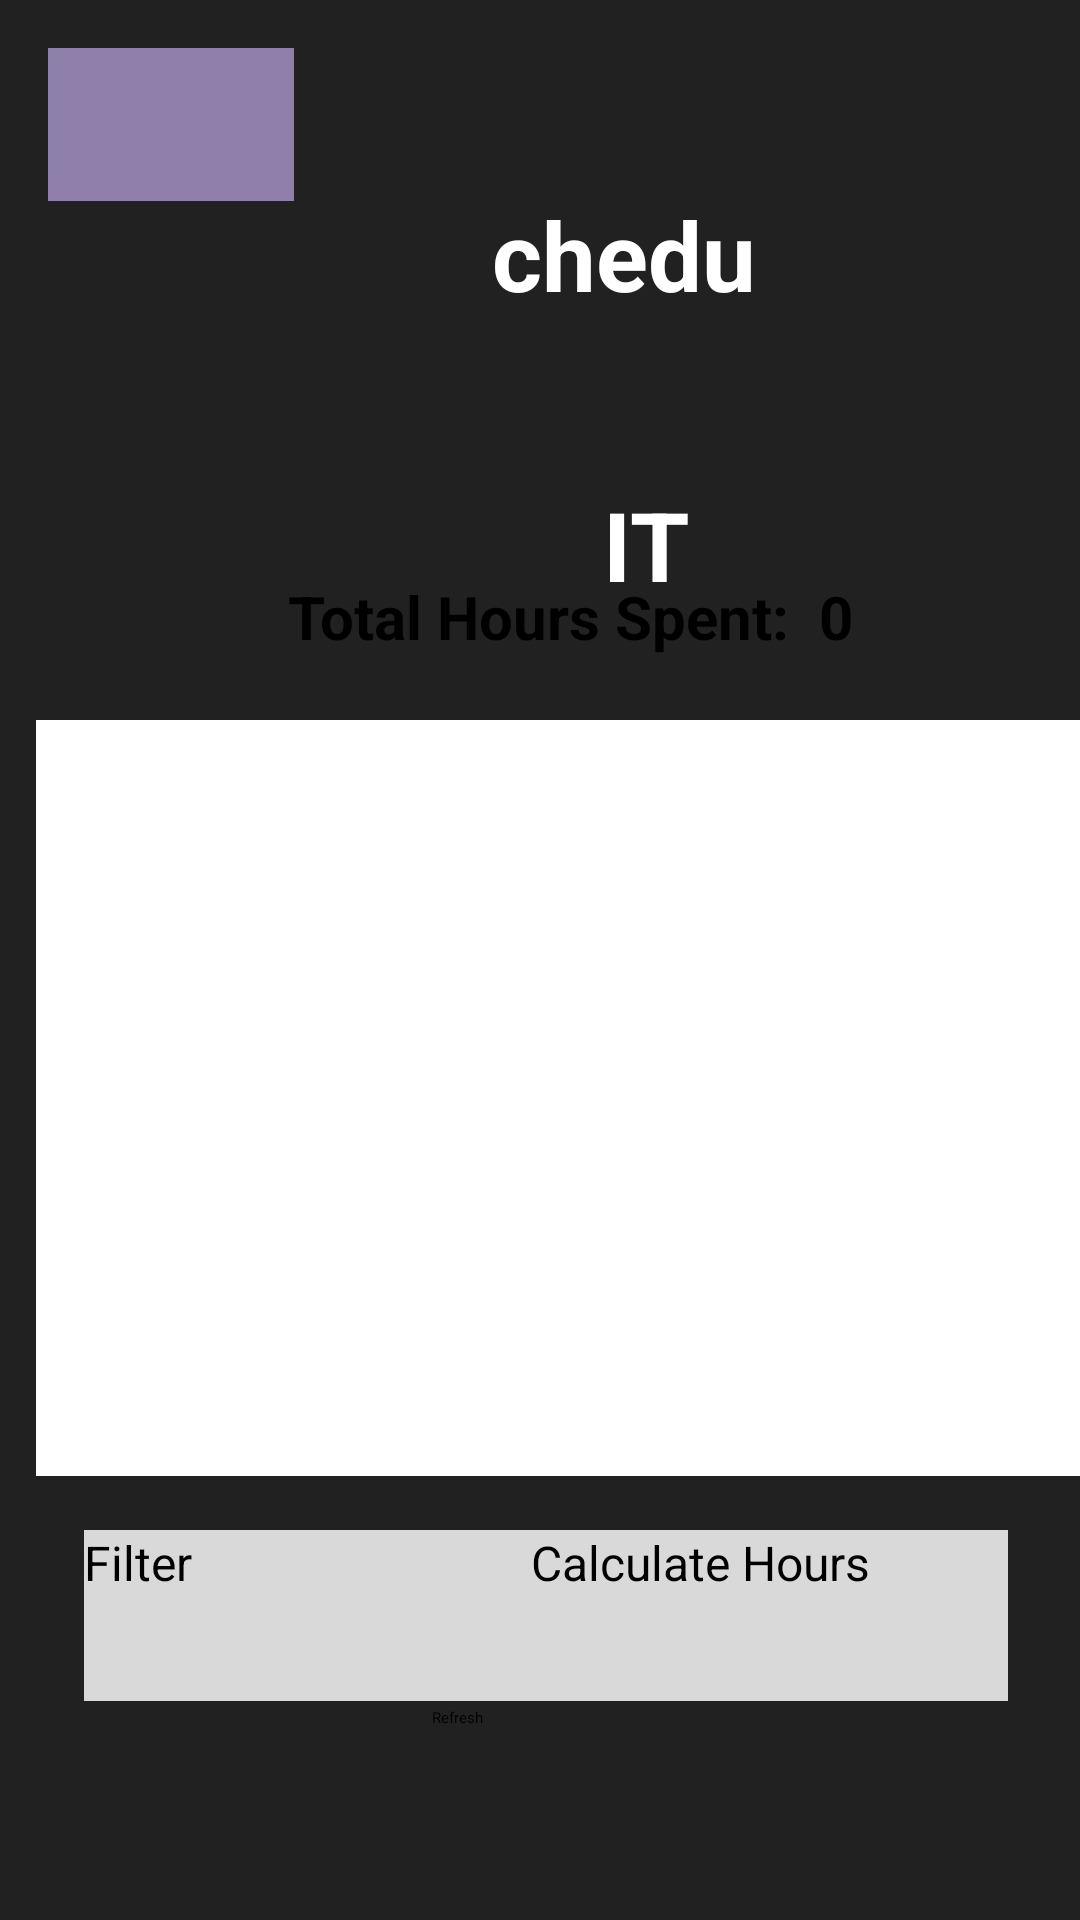

Reconstruct the res/layout file that produces this screen, plus the resources it refers to.
<!-- AndroidManifest.xml: application theme Theme.Schedu -->
<!-- res/layout/activity_display_details.xml -->
<?xml version="1.0" encoding="utf-8"?>
<androidx.constraintlayout.widget.ConstraintLayout xmlns:android="http://schemas.android.com/apk/res/android"
    xmlns:app="http://schemas.android.com/apk/res-auto"
    xmlns:tools="http://schemas.android.com/tools"
    android:layout_width="match_parent"
    android:layout_height="match_parent"
    android:background="@color/app_background_black"
    tools:context=".DisplayDetails"

    tools:menu="@menu/scedu_menu">

    <com.google.android.material.navigation.NavigationView
        android:id="@+id/navigationView2"
        android:layout_width="410dp"
        android:layout_height="660dp"
        app:layout_constraintStart_toStartOf="parent"
        app:layout_constraintTop_toTopOf="parent">

    </com.google.android.material.navigation.NavigationView>

    <include
        android:id="@+id/include"
        layout="@layout/activity_base" />

    <TextView
        android:id="@+id/textViewCategory"
        android:layout_width="238dp"
        android:layout_height="35dp"
        android:layout_marginStart="96dp"
        android:layout_marginTop="160dp"
        android:contentDescription="Information Button"
        android:gravity="center"
        android:text="IT"
        android:textColor="#FFFFFF"
        android:textSize="32sp"
        android:textStyle="bold"
        app:layout_constraintStart_toStartOf="parent"
        app:layout_constraintTop_toTopOf="parent" />

    <androidx.appcompat.widget.AppCompatButton
        android:id="@+id/btnRefresh"
        android:layout_width="117dp"
        android:layout_height="55dp"
        android:layout_marginStart="144dp"
        android:layout_marginBottom="16dp"
        android:text="Refresh"
        app:layout_constraintBottom_toBottomOf="parent"
        app:layout_constraintStart_toStartOf="parent" />

    <TextView
        android:id="@+id/textHoursDuration"
        android:layout_width="227dp"
        android:layout_height="40dp"
        android:layout_marginStart="96dp"
        android:layout_marginBottom="408dp"
        android:text="Total Hours Spent:  0"
        android:textSize="20sp"
        android:textStyle="normal|bold"
        app:layout_constraintBottom_toBottomOf="parent"
        app:layout_constraintStart_toStartOf="parent" />

    <ImageButton
        android:id="@+id/imageViewInfoIcon"
        android:layout_width="45dp"
        android:layout_height="40dp"
        android:layout_marginStart="16dp"
        android:layout_marginTop="208dp"
        android:contentDescription="View Information Button"
        android:src="@drawable/informationicon1"
        app:layout_constraintStart_toStartOf="parent"
        app:layout_constraintTop_toTopOf="parent" />


    <ListView
        android:id="@+id/ltvProjects"
        android:layout_width="386dp"
        android:layout_height="252dp"
        android:layout_marginStart="12dp"
        android:layout_marginBottom="148dp"
        android:background="@color/white"
        android:listSelector="@android:color/transparent"
        app:layout_constraintBottom_toBottomOf="parent"
        app:layout_constraintStart_toStartOf="parent" />

    <androidx.appcompat.widget.AppCompatButton
        android:id="@+id/buttonFilter"
        android:layout_width="159dp"
        android:layout_height="57dp"
        android:layout_marginStart="28dp"
        android:background="#d9d9d9"
        android:text="Filter"
        android:textAllCaps="false"
        android:textColor="#000000"
        android:textSize="16sp"
        app:layout_constraintBottom_toBottomOf="parent"
        app:layout_constraintHeight_default="wrap"
        app:layout_constraintStart_toStartOf="parent"
        app:layout_constraintTop_toTopOf="parent"
        app:layout_constraintVertical_bias="0.875"
        app:layout_constraintVertical_chainStyle="spread_inside"
        app:layout_constraintWidth_default="wrap" />

    <androidx.appcompat.widget.AppCompatButton
        android:id="@+id/buttonCalculateHours"
        android:layout_width="159dp"
        android:layout_height="57dp"
        android:layout_marginEnd="24dp"
        android:background="#d9d9d9"
        android:text="Calculate Hours"
        android:textAllCaps="false"
        android:textColor="#000000"
        android:textSize="16sp"
        app:layout_constraintBottom_toBottomOf="parent"
        app:layout_constraintEnd_toEndOf="parent"
        app:layout_constraintHeight_default="wrap"
        app:layout_constraintTop_toTopOf="parent"
        app:layout_constraintVertical_bias="0.875"
        app:layout_constraintWidth_default="wrap" />

    <androidx.drawerlayout.widget.DrawerLayout
        android:id="@+id/drawer_layout"
        android:layout_width="413dp"
        android:layout_height="658dp"
        app:layout_constraintStart_toStartOf="parent"
        app:layout_constraintTop_toTopOf="@+id/navigationView2"
        tools:context=".MainActivity">

        <LinearLayout
            android:layout_width="match_parent"
            android:layout_height="wrap_content"
            android:orientation="vertical">

            <androidx.appcompat.widget.Toolbar
                android:id="@+id/toolbar"
                android:layout_width="match_parent"
                android:layout_height="?attr/actionBarSize"
                android:background="@color/app_background_black"
                android:theme="@style/ThemeOverlay.AppCompat.Dark.ActionBar"
                app:popupTheme="@style/ThemeOverlay.AppCompat.Light" />

        </LinearLayout>


        <com.google.android.material.navigation.NavigationView
            android:id="@+id/navigationView"
            android:layout_width="wrap_content"
            android:layout_height="match_parent"
            android:layout_gravity="start"
            app:menu="@menu/scedu_menu" />

    </androidx.drawerlayout.widget.DrawerLayout>

</androidx.constraintlayout.widget.ConstraintLayout>
<!-- res/layout/activity_base.xml (included above) -->
<?xml version="1.0" encoding="utf-8"?>
<androidx.constraintlayout.widget.ConstraintLayout
    xmlns:android="http://schemas.android.com/apk/res/android"
    xmlns:app="http://schemas.android.com/apk/res-auto"
    xmlns:tools="http://schemas.android.com/tools"
    android:layout_width="match_parent"
    android:layout_height="match_parent"
    tools:context=".BaseActivity"
    android:background="@color/app_background_black"
    >


    <ImageView
        android:id="@+id/imgBackgroundImage"
        android:layout_width="455dp"
        android:layout_height="754dp"
        android:background="@color/app_background_black"
        android:contentDescription="@string/purple_background_image"
        android:scaleType="center"
        app:layout_constraintBottom_toBottomOf="parent"
        app:layout_constraintEnd_toEndOf="parent"
        app:layout_constraintStart_toStartOf="parent"
        app:layout_constraintTop_toTopOf="parent"
        app:layout_constraintVertical_bias="0.043"
        app:srcCompat="@drawable/purple_rectangle" />

    <ImageButton
        android:id="@+id/btnReturn"
        android:layout_width="82dp"
        android:layout_height="51dp"
        android:layout_marginStart="16dp"
        android:layout_marginTop="16dp"
        android:background="@color/purple_background"
        android:contentDescription="Return Button"
        app:layout_constraintStart_toStartOf="parent"
        app:layout_constraintTop_toTopOf="parent"
        app:srcCompat="@drawable/icon_return_arrow" />

    <ImageView
        android:id="@+id/imageViewLogo"
        android:layout_width="75dp"
        android:layout_height="78dp"
        android:layout_marginStart="120dp"
        android:contentDescription="@string/schedu_logo"
        android:src="@drawable/schedu_logo"
        app:layout_constraintBottom_toBottomOf="parent"
        app:layout_constraintStart_toStartOf="parent"
        app:layout_constraintTop_toTopOf="parent"
        app:layout_constraintVertical_bias="0.059" />

    <TextView
        android:id="@+id/textViewName"
        android:layout_width="wrap_content"
        android:layout_height="wrap_content"
        android:text="@string/chedu"
        android:textColor="#FFFFFF"
        android:textSize="32sp"
        android:textStyle="bold"
        app:layout_constraintBottom_toBottomOf="parent"
        app:layout_constraintEnd_toEndOf="parent"
        app:layout_constraintHorizontal_bias="0.603"
        app:layout_constraintStart_toStartOf="parent"
        app:layout_constraintTop_toTopOf="parent"
        app:layout_constraintVertical_bias="0.106" />

</androidx.constraintlayout.widget.ConstraintLayout>
<!-- resources referenced by this layout -->
<resources>
  <color name="app_background_black">#222121</color>
  <color name="purple_background">#8E80AB</color>
  <color name="white">#FFFFFFFF</color>
  <string name="chedu">chedu</string>
  <string name="purple_background_image">Purple Background Image</string>
  <string name="schedu_logo">Schedu Logo</string>
</resources>
